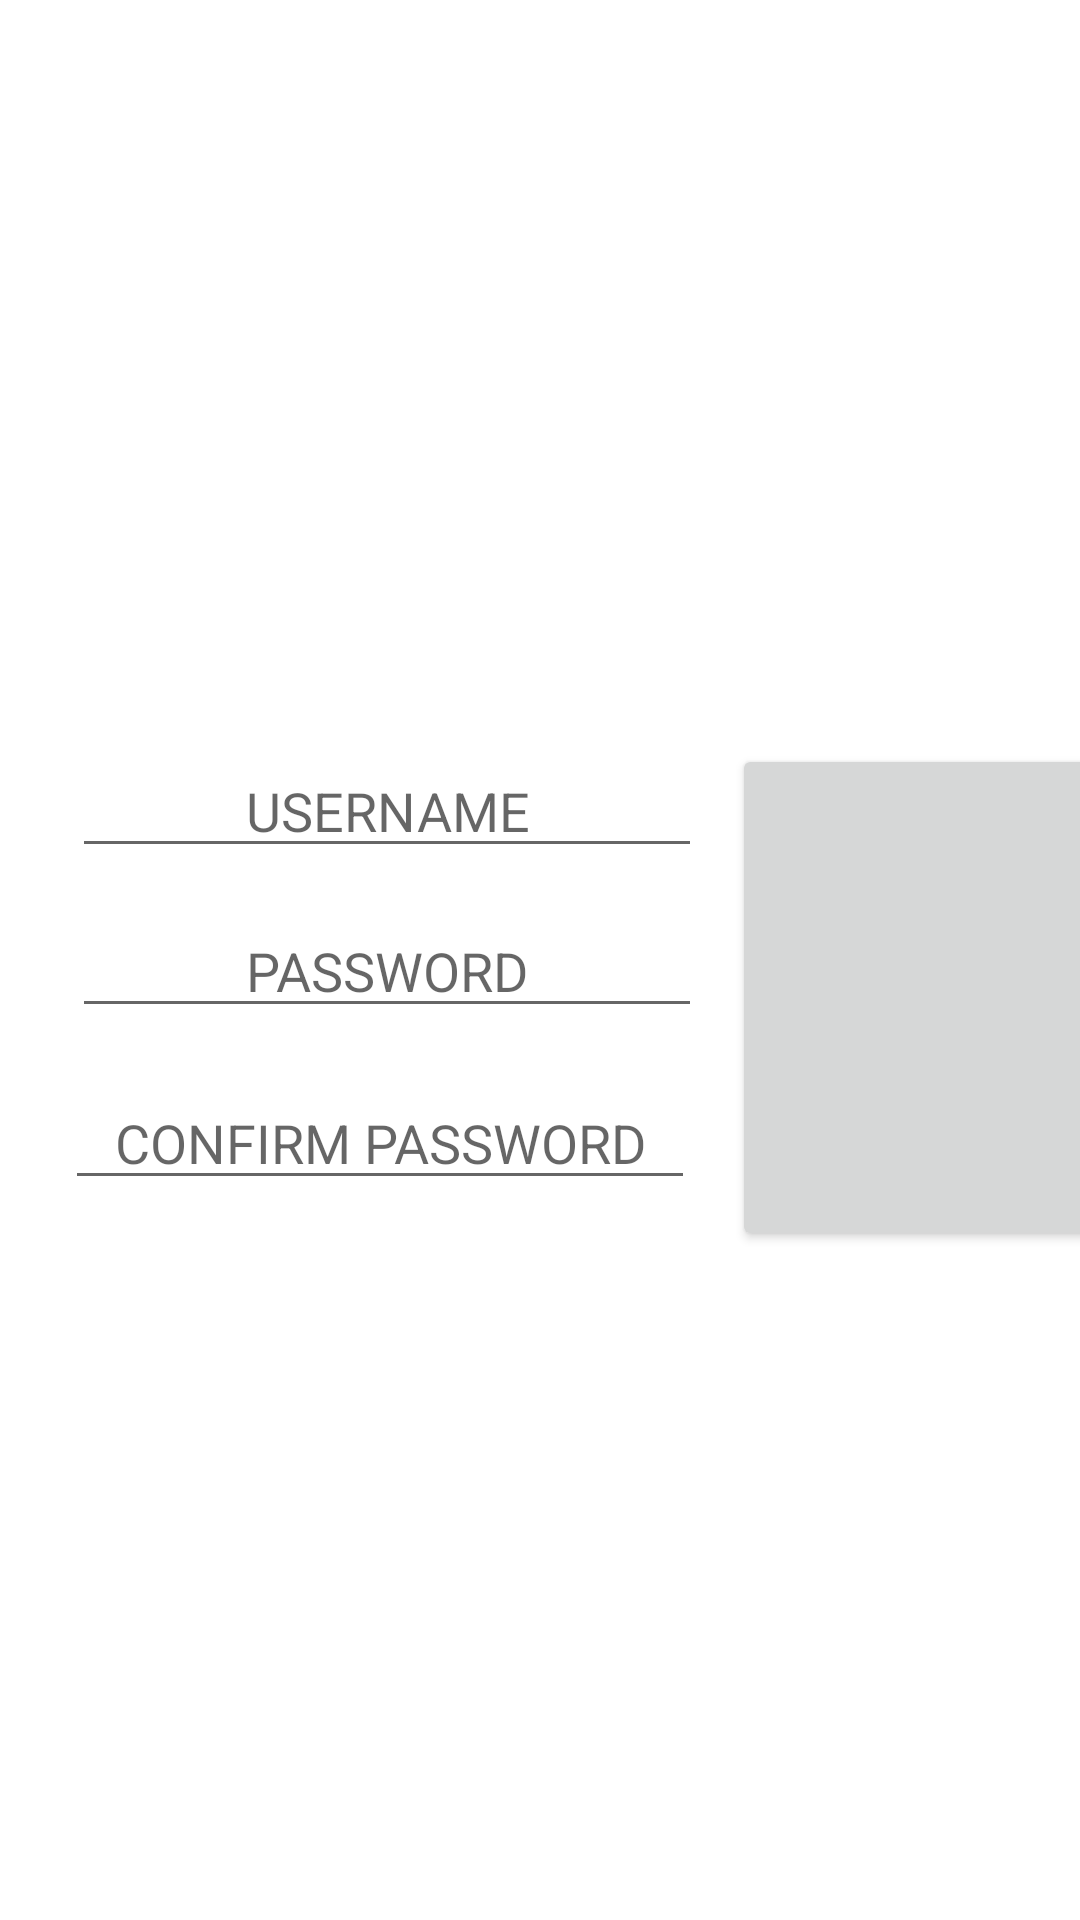

Here is an Android app screen rendered from its layout file. Give the layout XML and the strings, colors and styles it references.
<!-- AndroidManifest.xml: application theme Theme.FIGHT -->
<!-- res/layout/activity_login.xml -->
<?xml version="1.0" encoding="utf-8"?>
<androidx.constraintlayout.widget.ConstraintLayout xmlns:android="http://schemas.android.com/apk/res/android"
    xmlns:app="http://schemas.android.com/apk/res-auto"
    xmlns:tools="http://schemas.android.com/tools"
    android:layout_width="match_parent"
    android:layout_height="match_parent"
    tools:context=".LoginActivity">

    <EditText
        android:id="@+id/USERNAME"
        android:layout_width="wrap_content"
        android:layout_height="wrap_content"
        android:layout_marginStart="24dp"
        android:layout_marginTop="248dp"
        android:ems="10"
        android:gravity="center"
        android:hint="@string/USERNAME"
        android:inputType="textPersonName"
        app:layout_constraintStart_toStartOf="parent"
        app:layout_constraintTop_toTopOf="parent" />

    <EditText
        android:id="@+id/CONFIRMPASSWORD"
        android:layout_width="wrap_content"
        android:layout_height="wrap_content"
        android:layout_marginStart="16dp"
        android:layout_marginTop="16dp"
        android:layout_marginEnd="16dp"
        android:ems="10"
        android:gravity="center"
        android:hint="@string/CONFIRM_PASSWORD"
        android:inputType="textPassword"
        app:layout_constraintEnd_toEndOf="parent"
        app:layout_constraintHorizontal_bias="0.047"
        app:layout_constraintStart_toStartOf="parent"
        app:layout_constraintTop_toBottomOf="@+id/PASSWORD" />

    <EditText
        android:id="@+id/PASSWORD"
        android:layout_width="wrap_content"
        android:layout_height="wrap_content"
        android:layout_marginStart="24dp"
        android:layout_marginTop="12dp"
        android:ems="10"
        android:gravity="center"
        android:hint="@string/PASSWORD"
        android:inputType="textPassword"
        app:layout_constraintStart_toStartOf="parent"
        app:layout_constraintTop_toBottomOf="@+id/USERNAME" />

    <Button
        android:id="@+id/SUBMIT"
        android:layout_width="150dp"
        android:layout_height="169dp"
        android:layout_marginStart="244dp"
        android:layout_marginTop="248dp"
        android:textSize="24sp"
        app:layout_constraintStart_toStartOf="parent"
        app:layout_constraintTop_toTopOf="parent" />
</androidx.constraintlayout.widget.ConstraintLayout>
<!-- resources referenced by this layout -->
<resources>
  <string name="CONFIRM_PASSWORD">CONFIRM PASSWORD</string>
  <string name="PASSWORD">PASSWORD</string>
  <string name="USERNAME">USERNAME</string>
  <style name="Theme.FIGHT" parent="Theme.MaterialComponents.DayNight.DarkActionBar">
          
          <item name="colorPrimary">@color/purple_500</item>
          <item name="colorPrimaryVariant">@color/purple_700</item>
          <item name="colorOnPrimary">@color/white</item>
          
          <item name="colorSecondary">@color/teal_200</item>
          <item name="colorSecondaryVariant">@color/teal_700</item>
          <item name="colorOnSecondary">@color/black</item>
          
          <item name="android:statusBarColor">?attr/colorPrimaryVariant</item>
          
      </style>
  <!-- not gathered from this repository: default colours our renderer supplied (Android Studio template values) -->
  <color name="purple_500">#FF6200EE</color>
  <color name="purple_700">#FF3700B3</color>
  <color name="teal_200">#FF03DAC5</color>
  <color name="teal_700">#FF018786</color>
  <color name="black">#FF000000</color>
  <color name="white">#FFFFFFFF</color>
</resources>
